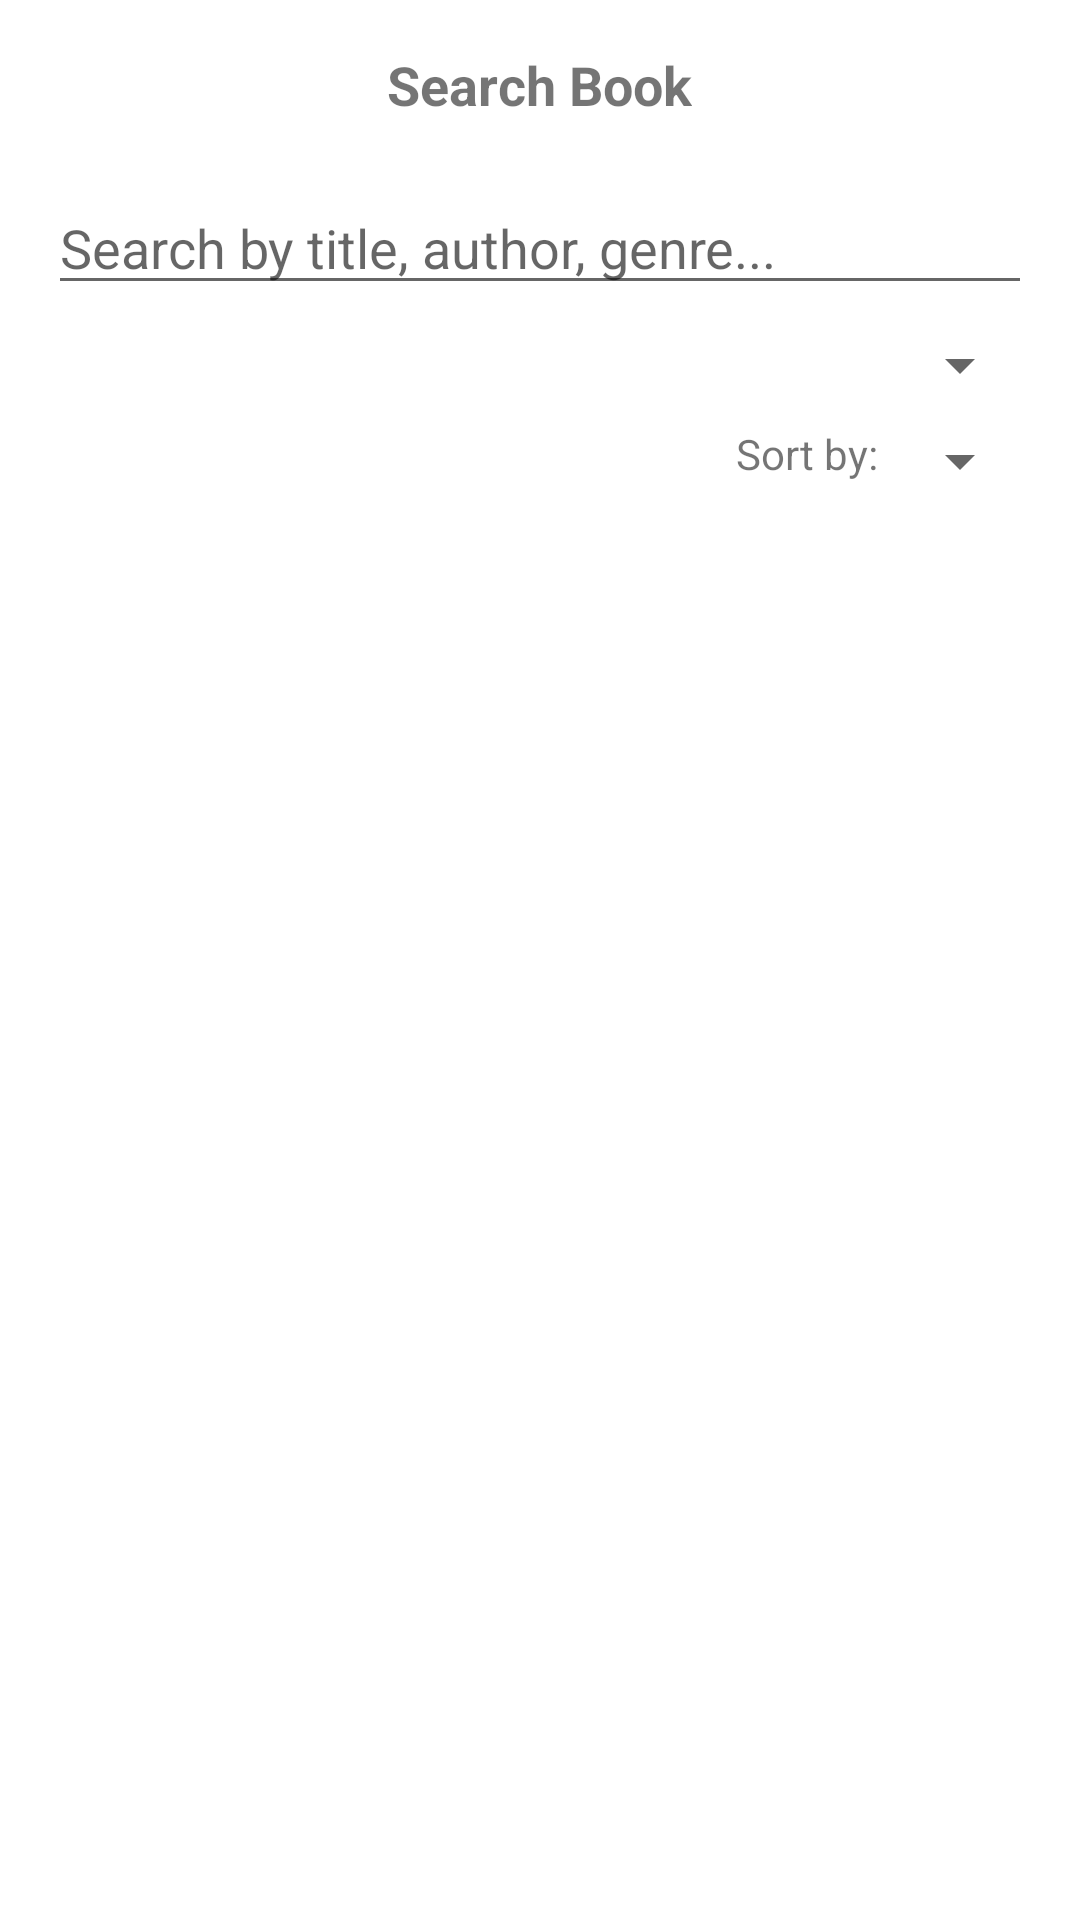

Here is an Android app screen rendered from its layout file. Give the layout XML and the strings, colors and styles it references.
<!-- AndroidManifest.xml: application theme Theme.IBookProject -->
<!-- res/layout/fragment_search.xml -->
<?xml version="1.0" encoding="utf-8"?>
<LinearLayout xmlns:android="http://schemas.android.com/apk/res/android"
    android:layout_width="match_parent"
    android:layout_height="match_parent"
    android:orientation="vertical"
    android:padding="16dp">

    <TextView
        android:layout_width="wrap_content"
        android:layout_height="wrap_content"
        android:text="Search Book"
        android:textSize="18sp"
        android:textStyle="bold"
        android:layout_gravity="center_horizontal"/>

    <EditText
        android:id="@+id/etSearch"
        android:layout_width="match_parent"
        android:layout_marginTop="20dp"
        android:layout_height="wrap_content"
        android:hint="Search by title, author, genre..."
        android:inputType="text"
        android:imeOptions="actionSearch" />

    <Spinner
        android:id="@+id/spinnerGenre"
        android:layout_width="match_parent"
        android:layout_height="wrap_content"
        android:layout_marginTop="8dp"/>


    <LinearLayout
        android:layout_width="match_parent"
        android:layout_height="wrap_content"
        android:orientation="horizontal"
        android:gravity="end"
        android:paddingTop="8dp">

        <TextView
            android:layout_width="wrap_content"
            android:layout_height="wrap_content"
            android:text="Sort by: "
            android:textSize="14sp"/>

        <Spinner
            android:id="@+id/spinnerSort"
            android:layout_width="wrap_content"
            android:layout_height="wrap_content"/>
    </LinearLayout>

    <androidx.recyclerview.widget.RecyclerView
        android:id="@+id/rvBooks"
        android:layout_width="match_parent"
        android:layout_height="wrap_content"
        android:paddingTop="8dp"/>
</LinearLayout>
<!-- resources referenced by this layout -->
<resources>
  <style name="Theme.IBookProject" parent="Theme.MaterialComponents.DayNight.DarkActionBar">
          <item name="colorPrimary">@color/purple_500</item>
          <item name="colorPrimaryVariant">@color/purple_700</item>
          <item name="colorOnPrimary">@color/white</item>
          <item name="colorSecondary">@color/teal_200</item>
          <item name="colorSecondaryVariant">@color/teal_700</item>
          <item name="colorOnSecondary">@color/black</item>
          <item name="android:statusBarColor">@color/purple_700</item>
      </style>
  <!-- not gathered from this repository: default colours our renderer supplied (Android Studio template values) -->
  <color name="purple_500">#FF6200EE</color>
  <color name="purple_700">#FF3700B3</color>
  <color name="teal_200">#FF03DAC5</color>
  <color name="teal_700">#FF018786</color>
  <color name="black">#FF000000</color>
  <color name="white">#FFFFFFFF</color>
</resources>
